Run: headless pygame with SDL's dummy video driver; simulated clock (each Clock.tick advances the game by its frame time, no real sleeping); random seed 0; keys injected as events and as key.get_pressed() state; no mouse input.
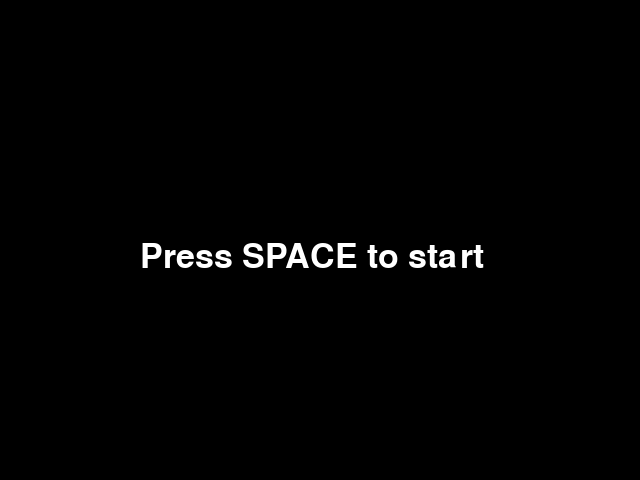
Frame 1 of 4 · flips 1–60 · no input
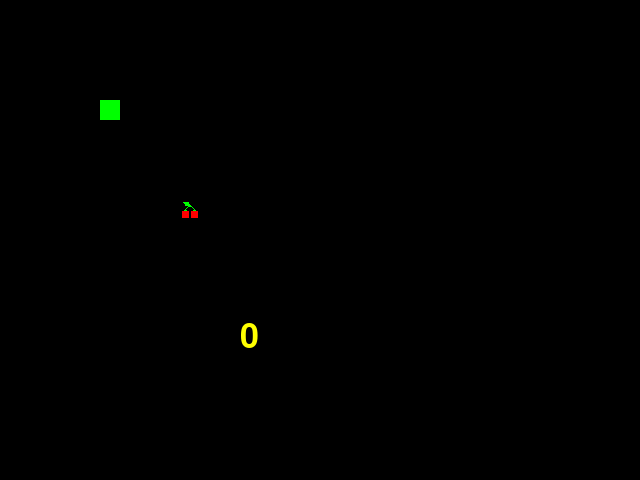
Frame 2 of 4 · flips 61–180 · tapped SPACE, RETURN · held RIGHT (→), D
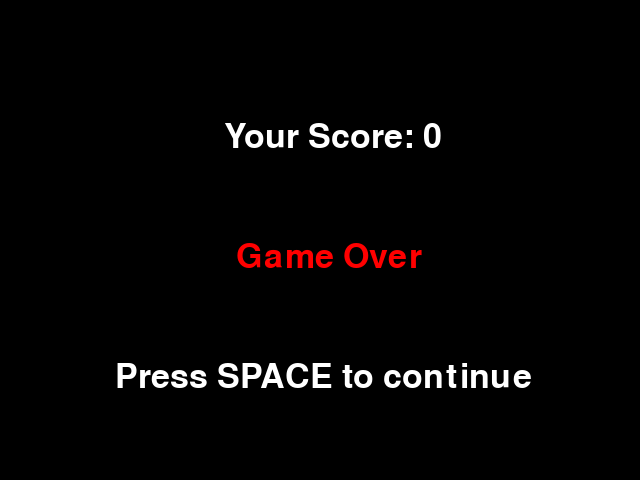
Frame 3 of 4 · flips 181–300 · held DOWN (↓), S
Frame 4 of 4 · flips 301–420 · held LEFT (←), A, UP (↑), W · screen unchanged from frame 3, image omitted

The pygame program that drew these frames:

import pygame
import random

class Game:
    def __init__(self):
        pygame.init()
        self.y_window = 640
        self.x_window = 480
        self.window = pygame.display.set_mode((self.y_window, self.x_window))

        self.block_size = 20

        self.x_head = 100
        self.y_head = 100
        self.x_snake = []
        self.y_snake = []

        self.y_food = 180
        self.x_food = 200

        self.x_change = 0
        self.y_change = 0

        self.window.fill((0, 0, 0))

        self.font_style = pygame.font.SysFont(None, 50)
        self.active = True
        self.go_init = True
        self.score = 0

        self.game_speed = 10
        clock = pygame.time.Clock()
        self.mode = 0

        while self.active:
            self.event_handler()

            if self.mode == 0:
                self.window.fill((0, 0, 0))
                go_message = self.font_style.render("Press SPACE to start", True, (255, 255, 255))
                self.window.blit(go_message, [self.y_window * 0.22, self.x_window * 0.5])

            elif self.mode == 1:
                self.y_snake.insert(0, self.y_head)
                self.x_snake.insert(0, self.x_head)

                self.x_head += self.x_change
                self.y_head += self.y_change

                self.food_process()
                self.collision_check()

                self.window.fill((0, 0, 0))
                go_message = self.font_style.render(str(self.score), True, (255, 255, 0))
                self.window.blit(go_message, [self.x_window / 2, self.y_window / 2])

                pygame.draw.rect(self.window, (0, 255, 0), [self.y_head, self.x_head, self.block_size, self.block_size])
                for i in range(len(self.x_snake)):
                    pygame.draw.rect(self.window, (0, 0, 255), [self.y_snake[i], self.x_snake[i], self.block_size, self.block_size])
                self.draw_food()

            elif self.mode == 2:
                if self.go_init:
                    self.init_values()
                    self.window.fill((0, 0, 0))
                    final_score = self.font_style.render("Your Score: " + str(self.score), True, (255, 255, 255))
                    go_message = self.font_style.render("Game Over", True, (255, 0, 0))
                    continue_message = self.font_style.render("Press SPACE to continue", True, (255, 255, 255))
                    self.window.blit(final_score, [self.y_window * 0.35, self.x_window * 0.25])
                    self.window.blit(go_message, [self.y_window * 0.37, self.x_window * 0.5])
                    self.window.blit(continue_message, [self.y_window * 0.18, self.x_window * 0.75])
                    self.go_init = False

            pygame.display.update()
            clock.tick(self.game_speed)

    def init_values(self):
        self.x_head = 100
        self.y_head = 100
        self.x_snake = []
        self.y_snake = []
        self.x_change = 0
        self.y_change = 0
        self.y_food = 180
        self.x_food = 200
        self.score = 0
        self.game_speed = 10

    def collision_check(self):
        # checks if snake head lefts the field
        if self.x_head < 0 or self.x_head > self.x_window - self.block_size:
            self.mode = 2
        if self.y_head < 0 or self.y_head > self.y_window - self.block_size:
            self.mode = 2
        # checks if snake head is on snake body
        for i in range(len(self.x_snake)):
            if self.x_head == self.x_snake[i] and self.y_head == self.y_snake[i]:
                self.mode = 2

    def food_process(self):
        # checks if snake head is on food -> if yes then place new food and snake grows
        if self.x_head == self.x_food and self.y_head == self.y_food:
            set_food = True
            while set_food:
                self.y_food = random.randint(0,
                                             int((self.y_window - self.block_size) / self.block_size)) * self.block_size
                self.x_food = random.randint(0,
                                             int((self.x_window - self.block_size) / self.block_size)) * self.block_size
                # checks if food is placed on the snake -> if not then placement is valid, else roll position again
                valid = True
                if self.y_food != self.y_head and self.x_food != self.x_head:
                    for i in range(len(self.y_snake)):
                        if self.y_food == self.y_snake[i] and self.x_food == self.x_snake[i]:
                            valid = False
                            break
                else:
                    valid = False
                if valid:
                    set_food = False
            self.game_speed += 1
            self.score += 1
        else:
            self.y_snake.__delitem__(len(self.y_snake) - 1)
            self.x_snake.__delitem__(len(self.x_snake) - 1)

    def event_handler(self):
        for event in pygame.event.get():
            if event.type == pygame.QUIT:
                self.active = False
            if event.type == pygame.KEYDOWN:
                if event.key == pygame.K_w:
                    if self.x_change != self.block_size or len(self.x_snake) == 0:
                        self.x_change = -self.block_size
                        self.y_change = 0
                elif event.key == pygame.K_s:
                    if self.x_change != -self.block_size or len(self.x_snake) == 0:
                        self.x_change = self.block_size
                        self.y_change = 0
                elif event.key == pygame.K_a:
                    if self.y_change != self.block_size or len(self.x_snake) == 0:
                        self.x_change = 0
                        self.y_change = -self.block_size
                elif event.key == pygame.K_d:
                    if self.y_change != -self.block_size or len(self.x_snake) == 0:
                        self.x_change = 0
                        self.y_change = self.block_size
                elif event.key == pygame.K_SPACE:
                    if self.mode == 0:
                        self.mode += 1
                        self.x_change = 0
                        self.y_change = 0
                        self.go_init = True
                    elif self.mode == 2:
                        self.mode = 0

    def draw_food(self):
        # Cherry
        self.window.fill((255, 0, 0), ((self.y_food + 2, self.x_food + 11), (7, 7)))
        self.window.fill((255, 0, 0), ((self.y_food + 11, self.x_food + 11), (7, 7)))

        # Left Stalk
        self.window.fill((0, 255, 0), ((self.y_food + 4, self.x_food + 10), (3, 1)))
        self.window.fill((0, 255, 0), ((self.y_food + 5, self.x_food + 9), (1, 1)))
        self.window.fill((0, 255, 0), ((self.y_food + 6, self.x_food + 8), (1, 1)))
        self.window.fill((0, 255, 0), ((self.y_food + 7, self.x_food + 7), (1, 1)))
        # Right Stalk
        self.window.fill((0, 255, 0), ((self.y_food + 13, self.x_food + 10), (3, 1)))
        self.window.fill((0, 255, 0), ((self.y_food + 14, self.x_food + 9), (1, 1)))
        self.window.fill((0, 255, 0), ((self.y_food + 13, self.x_food + 8), (1, 1)))
        self.window.fill((0, 255, 0), ((self.y_food + 12, self.x_food + 7), (1, 1)))

        # Leaf
        self.window.fill((0, 255, 0), ((self.y_food + 8, self.x_food + 6), (4, 1)))
        self.window.fill((0, 255, 0), ((self.y_food + 9, self.x_food + 5), (2, 1)))
        self.window.fill((0, 255, 0), ((self.y_food + 9, self.x_food + 4), (1, 1)))
        self.window.fill((0, 255, 0), ((self.y_food + 8, self.x_food + 3), (1, 2)))
        self.window.fill((0, 255, 0), ((self.y_food + 5, self.x_food + 2), (4, 4)))
        self.window.fill((0, 255, 0), ((self.y_food + 4, self.x_food + 2), (1, 2)))
        self.window.fill((0, 255, 0), ((self.y_food + 3, self.x_food + 2), (1, 1)))


if __name__ == '__main__':
    Snake = Game()
